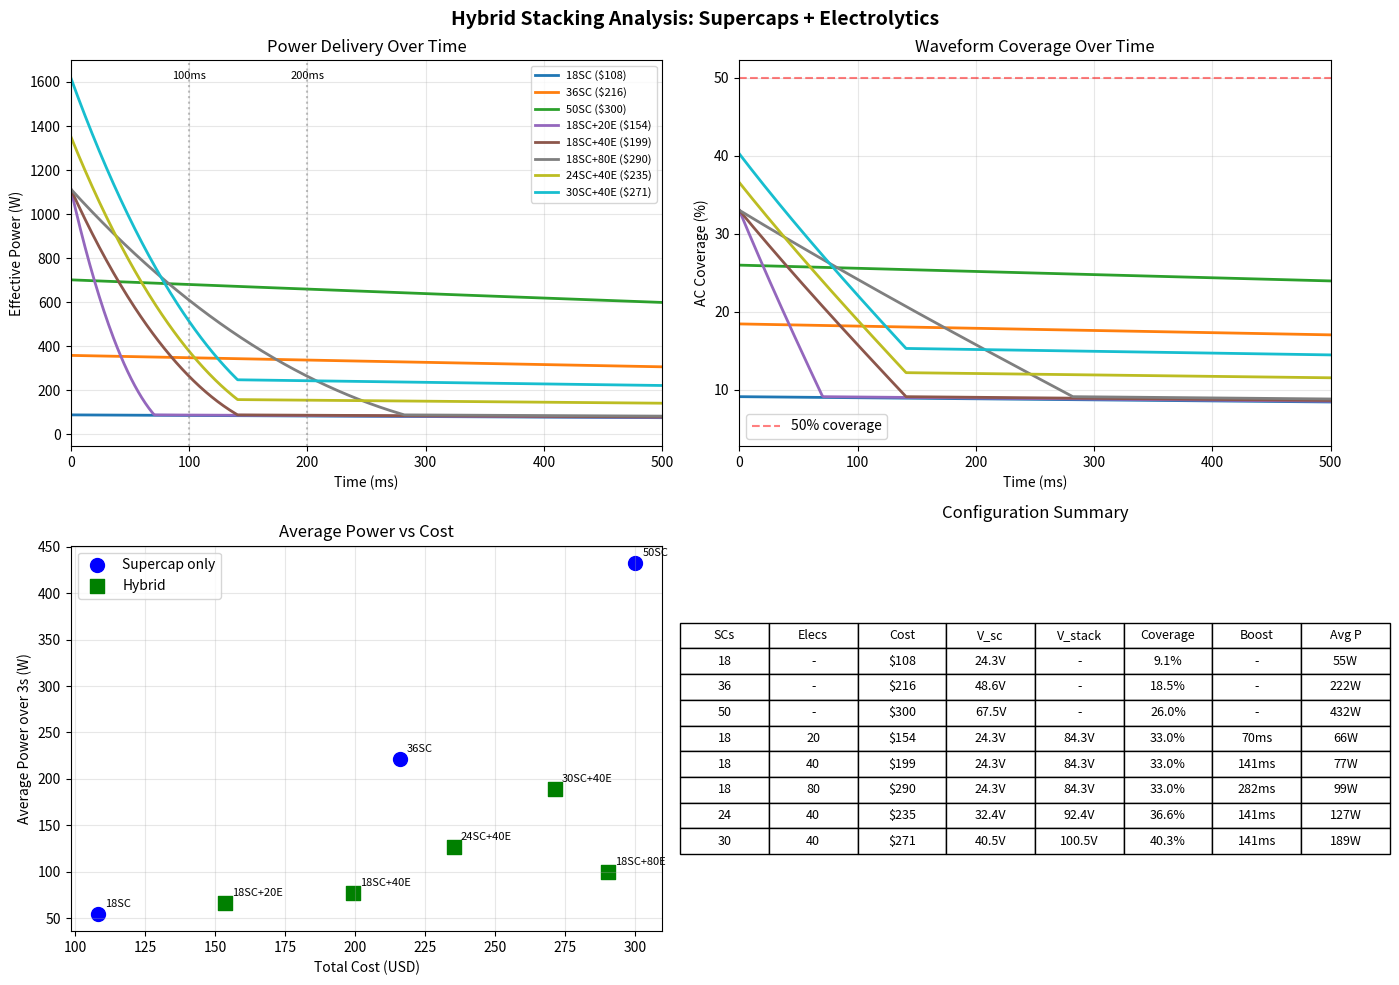

Python code for this plot:
#!/usr/bin/env python3
"""
Analyze hybrid supercap + electrolytic stacking configurations.

Concept: Charge supercaps and electrolytics separately at different voltage windows,
then switch them in SERIES during discharge for higher total voltage and coverage.
"""

import numpy as np
import matplotlib.pyplot as plt
from dataclasses import dataclass
from typing import List, Tuple


@dataclass
class HybridConfig:
    """Configuration for hybrid stacking design."""
    # Supercap parameters
    supercap_cells: int
    supercap_capacitance_F: float = 100.0
    supercap_voltage_V: float = 2.7
    supercap_cost_each: float = 6.0

    # Electrolytic parameters
    electrolytic_count: int = 0
    electrolytic_capacitance_uF: float = 4700.0
    electrolytic_voltage_V: float = 60.0  # Charge voltage (derated from 100V rating)
    electrolytic_cost_each: float = 2.28

    # System parameters
    v_ac_peak: float = 170.0
    max_current_A: float = 40.0

    @property
    def supercap_bank_voltage(self) -> float:
        return self.supercap_cells * self.supercap_voltage_V

    @property
    def supercap_bank_capacitance(self) -> float:
        return self.supercap_capacitance_F / self.supercap_cells

    @property
    def electrolytic_total_capacitance_F(self) -> float:
        # Electrolytics in parallel
        return self.electrolytic_count * self.electrolytic_capacitance_uF * 1e-6

    @property
    def total_series_voltage(self) -> float:
        return self.supercap_bank_voltage + self.electrolytic_voltage_V

    @property
    def coverage_supercap_only(self) -> float:
        v = self.supercap_bank_voltage
        if v >= self.v_ac_peak:
            return 1.0
        return np.arcsin(v / self.v_ac_peak) / (np.pi / 2)

    @property
    def coverage_stacked(self) -> float:
        v = self.total_series_voltage
        if v >= self.v_ac_peak:
            return 1.0
        return np.arcsin(v / self.v_ac_peak) / (np.pi / 2)

    @property
    def electrolytic_discharge_time_s(self) -> float:
        """Time for electrolytics to fully discharge at max current."""
        if self.electrolytic_total_capacitance_F == 0:
            return 0
        return self.electrolytic_voltage_V * self.electrolytic_total_capacitance_F / self.max_current_A

    @property
    def supercap_energy_J(self) -> float:
        # Per bank, discharge to 50%
        c = self.supercap_bank_capacitance
        v = self.supercap_bank_voltage
        return 0.5 * c * (v**2 - (v/2)**2)

    @property
    def electrolytic_energy_J(self) -> float:
        c = self.electrolytic_total_capacitance_F
        v = self.electrolytic_voltage_V
        return 0.5 * c * v**2

    @property
    def total_cost(self) -> float:
        # ×2 for positive and negative banks
        supercap_cost = 2 * self.supercap_cells * self.supercap_cost_each
        elec_cost = 2 * self.electrolytic_count * self.electrolytic_cost_each
        return supercap_cost + elec_cost

    def power_at_time(self, t: float) -> Tuple[float, float, str]:
        """
        Calculate effective power at time t during discharge.

        Returns: (power_watts, coverage_fraction, phase_description)
        """
        if t < self.electrolytic_discharge_time_s:
            # Stacked mode - high voltage
            v = self.total_series_voltage - (self.max_current_A * t / self.electrolytic_total_capacitance_F) if self.electrolytic_total_capacitance_F > 0 else self.supercap_bank_voltage
            v = max(v, self.supercap_bank_voltage)  # Can't go below supercap voltage
            coverage = np.arcsin(min(v / self.v_ac_peak, 1.0)) / (np.pi / 2)
            power = v * self.max_current_A * coverage
            return power, coverage, "stacked"
        else:
            # Supercap-only mode
            # Account for supercap discharge
            t_supercap = t - self.electrolytic_discharge_time_s
            v = self.supercap_bank_voltage - (self.max_current_A * t_supercap / self.supercap_bank_capacitance)
            v = max(v, self.supercap_bank_voltage / 2)  # Don't discharge below 50%
            coverage = np.arcsin(min(v / self.v_ac_peak, 1.0)) / (np.pi / 2)
            power = v * self.max_current_A * coverage
            return power, coverage, "supercap_only"


def simulate_discharge(config: HybridConfig, duration_s: float = 3.0, dt: float = 0.001) -> dict:
    """Simulate discharge over time."""
    times = np.arange(0, duration_s, dt)
    powers = []
    coverages = []
    phases = []
    energies = []

    total_energy = 0
    for t in times:
        p, c, phase = config.power_at_time(t)
        powers.append(p)
        coverages.append(c)
        phases.append(phase)
        total_energy += p * dt
        energies.append(total_energy)

    return {
        'times': times,
        'powers': powers,
        'coverages': coverages,
        'phases': phases,
        'cumulative_energy': energies,
        'average_power': total_energy / duration_s,
        'config': config
    }


def compare_configurations():
    """Compare various hybrid configurations."""
    configs = [
        # Supercap only configurations
        HybridConfig(supercap_cells=9, electrolytic_count=0),   # Current design
        HybridConfig(supercap_cells=18, electrolytic_count=0),  # Double supercaps
        HybridConfig(supercap_cells=25, electrolytic_count=0),  # For 67.5V

        # Hybrid stacking configurations
        HybridConfig(supercap_cells=9, electrolytic_count=10),  # Small boost
        HybridConfig(supercap_cells=9, electrolytic_count=20),  # Medium boost
        HybridConfig(supercap_cells=9, electrolytic_count=40),  # Large boost

        # Larger supercap + boost
        HybridConfig(supercap_cells=12, electrolytic_count=20),
        HybridConfig(supercap_cells=15, electrolytic_count=20),
    ]

    # Run simulations
    results = [simulate_discharge(c) for c in configs]

    return results


def plot_comparison(results: List[dict], save_path: str = None):
    """Plot comparison of configurations."""
    fig, axes = plt.subplots(2, 2, figsize=(14, 10))
    fig.suptitle('Hybrid Stacking Analysis: Supercaps + Electrolytics', fontsize=14, fontweight='bold')

    # Color map
    colors = plt.cm.tab10(np.linspace(0, 1, len(results)))

    # Plot 1: Power over time
    ax1 = axes[0, 0]
    for i, r in enumerate(results):
        c = r['config']
        label = f"{c.supercap_cells*2}SC"
        if c.electrolytic_count > 0:
            label += f"+{c.electrolytic_count*2}E"
        label += f" (${c.total_cost:.0f})"
        ax1.plot(r['times'] * 1000, r['powers'], color=colors[i], linewidth=2, label=label)

    ax1.set_xlabel('Time (ms)')
    ax1.set_ylabel('Effective Power (W)')
    ax1.set_title('Power Delivery Over Time')
    ax1.legend(loc='upper right', fontsize=8)
    ax1.grid(True, alpha=0.3)
    ax1.set_xlim(0, 500)  # Focus on first 500ms
    ax1.axvline(x=100, color='gray', linestyle=':', alpha=0.5)
    ax1.axvline(x=200, color='gray', linestyle=':', alpha=0.5)
    ax1.text(100, ax1.get_ylim()[1]*0.95, '100ms', fontsize=8, ha='center')
    ax1.text(200, ax1.get_ylim()[1]*0.95, '200ms', fontsize=8, ha='center')

    # Plot 2: Coverage over time
    ax2 = axes[0, 1]
    for i, r in enumerate(results):
        c = r['config']
        ax2.plot(r['times'] * 1000, [cov * 100 for cov in r['coverages']],
                color=colors[i], linewidth=2)

    ax2.set_xlabel('Time (ms)')
    ax2.set_ylabel('AC Coverage (%)')
    ax2.set_title('Waveform Coverage Over Time')
    ax2.grid(True, alpha=0.3)
    ax2.set_xlim(0, 500)
    ax2.axhline(y=50, color='red', linestyle='--', alpha=0.5, label='50% coverage')
    ax2.legend()

    # Plot 3: Average power vs cost
    ax3 = axes[1, 0]
    costs = [r['config'].total_cost for r in results]
    avg_powers = [r['average_power'] for r in results]

    # Separate hybrid vs supercap-only
    for i, r in enumerate(results):
        c = r['config']
        marker = 's' if c.electrolytic_count > 0 else 'o'
        color = 'blue' if c.electrolytic_count == 0 else 'green'
        label = 'Supercap only' if c.electrolytic_count == 0 and i == 0 else None
        label = 'Hybrid' if c.electrolytic_count > 0 and i == 3 else label
        ax3.scatter(costs[i], avg_powers[i], color=color, marker=marker, s=100, label=label)

        # Annotate
        txt = f"{c.supercap_cells*2}SC"
        if c.electrolytic_count > 0:
            txt += f"+{c.electrolytic_count*2}E"
        ax3.annotate(txt, (costs[i], avg_powers[i]), textcoords="offset points",
                    xytext=(5, 5), fontsize=8)

    ax3.set_xlabel('Total Cost (USD)')
    ax3.set_ylabel('Average Power over 3s (W)')
    ax3.set_title('Average Power vs Cost')
    ax3.legend()
    ax3.grid(True, alpha=0.3)

    # Plot 4: Summary table
    ax4 = axes[1, 1]
    ax4.axis('off')

    table_data = []
    for r in results:
        c = r['config']
        sc_str = f"{c.supercap_cells*2}"
        elec_str = f"{c.electrolytic_count*2}" if c.electrolytic_count > 0 else "-"
        table_data.append([
            sc_str,
            elec_str,
            f"${c.total_cost:.0f}",
            f"{c.supercap_bank_voltage:.1f}V",
            f"{c.total_series_voltage:.1f}V" if c.electrolytic_count > 0 else "-",
            f"{c.coverage_stacked*100:.1f}%" if c.electrolytic_count > 0 else f"{c.coverage_supercap_only*100:.1f}%",
            f"{c.electrolytic_discharge_time_s*1000:.0f}ms" if c.electrolytic_count > 0 else "-",
            f"{r['average_power']:.0f}W",
        ])

    table = ax4.table(
        cellText=table_data,
        colLabels=['SCs', 'Elecs', 'Cost', 'V_sc', 'V_stack', 'Coverage', 'Boost', 'Avg P'],
        loc='center',
        cellLoc='center',
    )
    table.auto_set_font_size(False)
    table.set_fontsize(9)
    table.scale(1.2, 1.4)
    ax4.set_title('Configuration Summary', pad=20)

    plt.tight_layout()

    if save_path:
        plt.savefig(save_path, dpi=150, bbox_inches='tight')
        print(f"Saved plot to: {save_path}")

    return fig


def print_summary(results: List[dict]):
    """Print detailed summary."""
    print("\n" + "=" * 100)
    print("HYBRID STACKING ANALYSIS")
    print("=" * 100)

    print(f"\n{'Config':<20} {'Cost':>8} {'V_sc':>8} {'V_stack':>10} {'Coverage':>10} "
          f"{'Boost dur':>10} {'Avg Power':>10}")
    print("-" * 100)

    for r in results:
        c = r['config']
        name = f"{c.supercap_cells*2}SC"
        if c.electrolytic_count > 0:
            name += f"+{c.electrolytic_count*2}E"

        v_stack = f"{c.total_series_voltage:.1f}V" if c.electrolytic_count > 0 else "-"
        coverage = c.coverage_stacked if c.electrolytic_count > 0 else c.coverage_supercap_only
        boost = f"{c.electrolytic_discharge_time_s*1000:.0f}ms" if c.electrolytic_count > 0 else "-"

        print(f"{name:<20} ${c.total_cost:>7.0f} {c.supercap_bank_voltage:>8.1f}V {v_stack:>10} "
              f"{coverage*100:>9.1f}% {boost:>10} {r['average_power']:>10.0f}W")

    print("=" * 100)

    # Find best value configurations
    print("\nKEY FINDINGS:")

    # Best supercap-only
    sc_only = [r for r in results if r['config'].electrolytic_count == 0]
    best_sc = max(sc_only, key=lambda r: r['average_power'] / r['config'].total_cost)
    print(f"\nBest supercap-only: {best_sc['config'].supercap_cells*2} cells")
    print(f"  Cost: ${best_sc['config'].total_cost:.0f}, Power: {best_sc['average_power']:.0f}W")

    # Best hybrid
    hybrid = [r for r in results if r['config'].electrolytic_count > 0]
    if hybrid:
        best_hybrid = max(hybrid, key=lambda r: r['average_power'] / r['config'].total_cost)
        print(f"\nBest hybrid: {best_hybrid['config'].supercap_cells*2}SC + {best_hybrid['config'].electrolytic_count*2}E")
        print(f"  Cost: ${best_hybrid['config'].total_cost:.0f}, Power: {best_hybrid['average_power']:.0f}W")
        print(f"  Boost duration: {best_hybrid['config'].electrolytic_discharge_time_s*1000:.0f}ms")
        print(f"  Stacked voltage: {best_hybrid['config'].total_series_voltage:.1f}V")
        print(f"  Coverage during boost: {best_hybrid['config'].coverage_stacked*100:.1f}%")


def main():
    results = compare_configurations()
    print_summary(results)
    plot_comparison(results, save_path='hybrid_stacking_analysis.png')
    plt.show()


if __name__ == '__main__':
    main()
